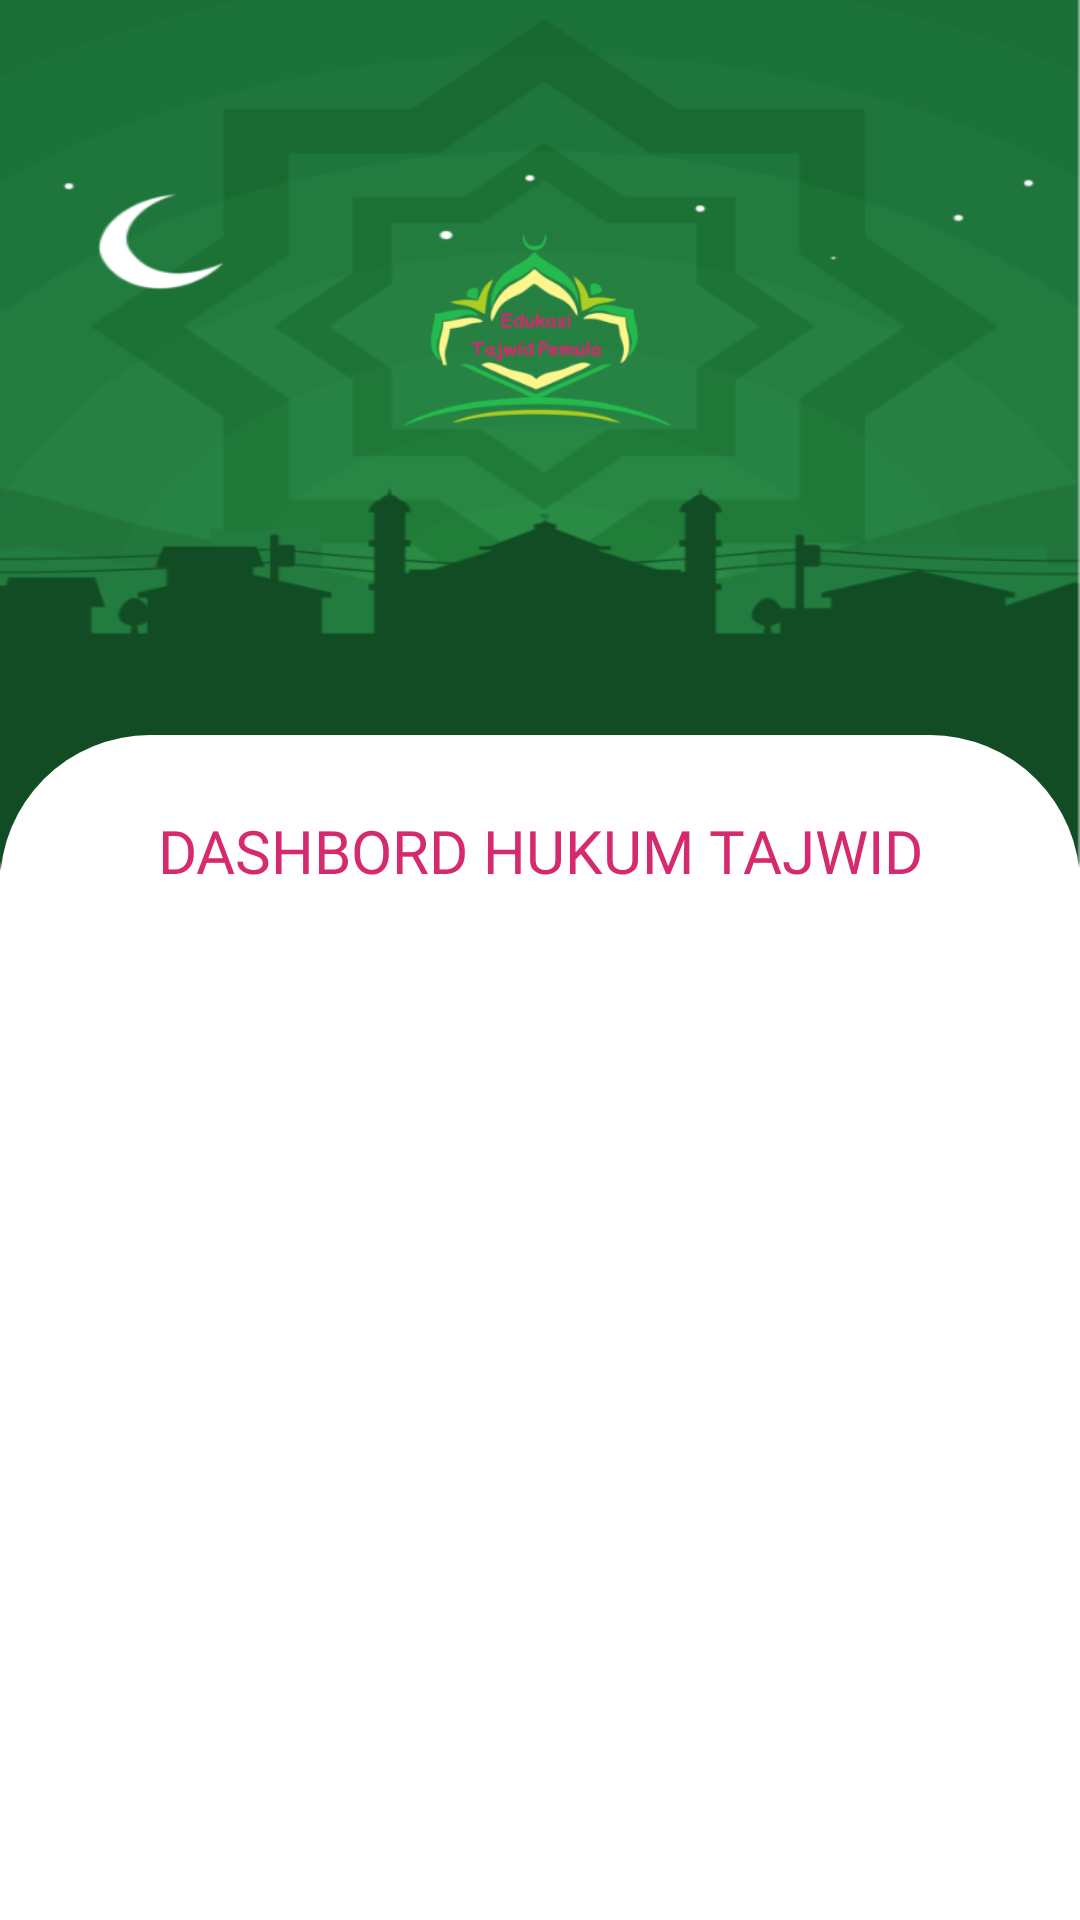

Layout XML and referenced resources for this Android screen:
<!-- AndroidManifest.xml: application theme AppTheme -->
<!-- res/layout/activity_menu_hukum_tajwid.xml -->
<?xml version="1.0" encoding="utf-8"?>
<RelativeLayout xmlns:android="http://schemas.android.com/apk/res/android"
    xmlns:app="http://schemas.android.com/apk/res-auto"
    xmlns:tools="http://schemas.android.com/tools"
    android:layout_width="match_parent"
    android:layout_height="match_parent"
    tools:context=".activity.MenuHukumTajwidActivity">

    <androidx.core.widget.NestedScrollView
        android:layout_width="match_parent"
        android:layout_height="fill_parent">
        <RelativeLayout
            android:layout_width="match_parent"
            android:layout_height="wrap_content">
            //Layout logo
            <RelativeLayout
                android:layout_width="match_parent"
                android:layout_height="300dp"
                android:background="@drawable/bghome"
                android:gravity="center_horizontal">

                <androidx.appcompat.widget.Toolbar
                    android:id="@+id/toolbar"
                    android:layout_width="match_parent"
                    android:layout_height="50dp"
                    android:background="#00000000"
                    android:elevation="8dp"
                    app:titleTextColor="@color/colorAccent">

                </androidx.appcompat.widget.Toolbar>


                <ImageView
                    android:layout_width="140dp"
                    android:layout_height="150dp"
                    android:layout_alignParentStart="true"
                    android:layout_alignParentLeft="true"
                    android:layout_alignParentEnd="true"
                    android:layout_alignParentRight="true"
                    android:layout_marginStart="134dp"
                    android:layout_marginLeft="134dp"
                    android:layout_marginTop="35dp"
                    android:layout_marginEnd="136dp"
                    android:layout_marginRight="136dp"
                    android:src="@drawable/logo_app" />
            </RelativeLayout>



        </RelativeLayout>
    </androidx.core.widget.NestedScrollView>

    <RelativeLayout
        android:layout_width="match_parent"
        android:layout_height="wrap_content"
        android:layout_marginTop="245dp">
        <LinearLayout
            android:layout_width="match_parent"
            android:layout_height="match_parent"
            android:background="@drawable/custom_card"

            android:paddingTop="25dp"
            android:paddingBottom="35dp"
            android:paddingRight="20dp"
            android:paddingLeft="20dp"
            android:orientation="vertical">

            <TextView
                android:id="@+id/textjudul"
                android:layout_width="match_parent"
                android:layout_height="wrap_content"
                android:text="DASHBORD HUKUM TAJWID"
                android:fontFamily="@font/alqalam"
                android:textColor="@color/colorAccent"
                android:textSize="20dp"
                android:gravity="center"/>

            <androidx.recyclerview.widget.RecyclerView
                android:id="@+id/recyclerview"
                android:layout_width="match_parent"
                android:layout_height="match_parent"
                android:layout_marginTop="10dp"
                android:layout_gravity="center">

            </androidx.recyclerview.widget.RecyclerView>
        </LinearLayout>
    </RelativeLayout>

</RelativeLayout>
<!-- resources referenced by this layout -->
<resources>
  <color name="colorAccent">#D52A6E</color>
  <!-- drawable bghome: png bitmap (drawable, 47835 bytes) -->
  <!-- drawable custom_card (drawable) -->
  <?xml version="1.0" encoding="utf-8"?>
  <shape xmlns:android="http://schemas.android.com/apk/res/android">
      <corners
          android:topLeftRadius="50dp"
          android:topRightRadius="50dp"/>
  
      <solid android:color="#FFFFFF"/>
  </shape>
  <!-- drawable logo_app: png bitmap (drawable, 27789 bytes) -->
  <style name="AppTheme" parent="Theme.AppCompat.Light.NoActionBar">
          
          <item name="colorPrimary">@color/colorPrimary</item>
          <item name="colorPrimaryDark">@color/colorPrimaryDark</item>
          <item name="colorAccent">@color/colorAccent</item>
      </style>
  <color name="colorPrimary">#2AD591</color>
  <color name="colorPrimaryDark">#00574B</color>
</resources>
